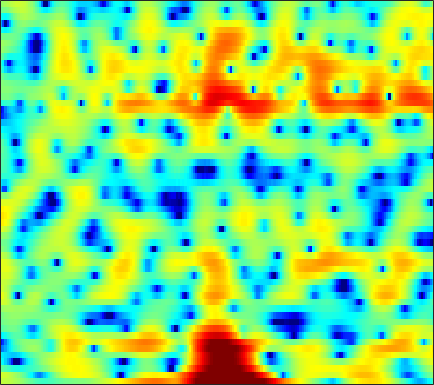

The table this chart was drawn from, first rows:
2.5813, 2.5329, 2.4508, 2.3488, 2.2554, 2.0859, 1.8639, 1.658, 1.3342, 0.95124, 0.51058, 0.15491, -0.33667, -0.86425, -1.2469, -1.7346, -2.1588, -2.4204, -2.6787, -2.8101, -2.8075, -2.7272, -2.5511, -2.305
3.353, 3.186, 2.924, 2.618, 2.354, 1.955, 1.492, 1.099, 0.5073, -0.1857, -0.9956, -1.701, -2.795, -4.098, -5.232, -6.948, -8.78, -9.938, -10.4, -9.245, -7.288, -5.796, -3.981, -2.405
-1.013, -1.418, -2, -2.599, -3.033, -3.553, -3.95, -4.145, -4.251, -4.19, -4.003, -3.806, -3.501, -3.17, -2.905, -2.534, -2.137, -1.816, -1.344, -0.8179, -0.2456, 0.2088, 0.8315, 1.456
-4.524, -5.426, -6.911, -8.844, -10.75, -14.39, -21.19, -38.12, -19.93, -13.67, -10.11, -8.191, -6.205, -4.644, -3.668, -2.554, -1.605, -0.9755, -0.2188, 0.4681, 1.102, 1.547, 2.108, 2.632
-5.7, -6.067, -6.514, -6.913, -7.167, -7.408, -7.442, -7.268, -6.736, -5.94, -4.999, -4.265, -3.322, -2.464, -1.895, -1.233, -0.6826, -0.3329, 0.06456, 0.4108, 0.7372, 0.9894, 1.361, 1.794
-11, -10.22, -8.643, -6.976, -5.835, -4.502, -3.35, -2.59, -1.702, -0.9479, -0.3004, 0.1229, 0.5954, 0.9438, 1.102, 1.161, 1.029, 0.786, 0.2335, -0.6137, -1.786, -2.829, -4.084, -4.251
-15.01, -13.25, -10.22, -7.488, -5.8, -3.993, -2.586, -1.759, -0.9242, -0.3365, 0.05793, 0.2505, 0.4006, 0.4687, 0.4701, 0.4137, 0.2752, 0.09076, -0.3048, -0.9309, -1.842, -2.677, -3.726, -3.955
-5.95, -5.269, -4.357, -3.492, -2.913, -2.296, -1.879, -1.717, -1.747, -2.059, -2.674, -3.343, -4.498, -5.743, -6.439, -6.552, -5.638, -4.611, -3.208, -1.97, -0.9388, -0.2727, 0.5285, 1.296
-1.816, -1.489, -1.1, -0.7873, -0.6183, -0.5089, -0.5699, -0.7561, -1.214, -1.954, -3.052, -4.169, -6.135, -8.631, -10.48, -10.99, -8.675, -6.579, -4.186, -2.307, -0.8328, 0.07778, 1.077, 1.888
-0.8738, -0.5776, -0.2553, -0.02272, 0.08707, 0.1562, 0.12, 0.01931, -0.2084, -0.5468, -0.9655, -1.296, -1.72, -2.077, -2.247, -2.279, -2.079, -1.807, -1.328, -0.789, -0.2486, 0.1369, 0.61, 1.022
-0.559, -0.1839, 0.2021, 0.4733, 0.6054, 0.703, 0.7267, 0.7076, 0.6463, 0.5408, 0.4085, 0.3051, 0.1555, 0.005187, -0.09842, -0.2185, -0.3197, -0.3887, -0.466, -0.5303, -0.5748, -0.5908, -0.5793, -0.5096
0.8149, 1.103, 1.323, 1.399, 1.381, 1.292, 1.17, 1.091, 1.025, 1.013, 1.043, 1.068, 1.082, 1.054, 0.9824, 0.7891, 0.4612, 0.1165, -0.4755, -1.216, -2.058, -2.696, -3.409, -3.74
3.345, 3.256, 2.897, 2.257, 1.624, 0.626, -0.3708, -0.944, -1.216, -0.8333, -0.06282, 0.5659, 1.302, 1.829, 2.038, 2.05, 1.745, 1.288, 0.3019, -1.217, -3.498, -6.001, -11.61, -25.65
4.3, 3.896, 3.021, 1.659, 0.2268, -2.477, -6.853, -12.91, -20.22, -8.475, -3.951, -1.887, -0.0294, 1.139, 1.687, 2.084, 2.143, 1.984, 1.506, 0.7443, -0.2447, -1.053, -2.045, -2.576
3.224, 2.923, 2.316, 1.464, 0.6781, -0.4996, -1.652, -2.347, -2.839, -2.699, -2.177, -1.695, -1.074, -0.5663, -0.2518, 0.08997, 0.3226, 0.4232, 0.4738, 0.4412, 0.3362, 0.245, 0.1269, 0.01966
2.841, 2.79, 2.574, 2.201, 1.827, 1.231, 0.5755, 0.07598, -0.5805, -1.223, -1.813, -2.207, -2.652, -2.903, -2.914, -2.709, -2.289, -1.89, -1.334, -0.83, -0.4179, -0.1864, 0.05148, 0.2075
3.211, 3.392, 3.416, 3.225, 2.955, 2.433, 1.721, 1.063, 0.01898, -1.319, -2.985, -4.536, -7.059, -9.819, -10.99, -9.65, -6.981, -5.209, -3.376, -2.076, -1.171, -0.7102, -0.3259, -0.09908
3.759, 3.995, 4.058, 3.864, 3.582, 3.038, 2.293, 1.614, 0.5531, -0.7329, -2.319, -3.751, -6.037, -8.465, -9.333, -8.203, -5.903, -4.311, -2.694, -1.663, -1.159, -1.062, -1.311, -1.899
3.905, 3.912, 3.713, 3.282, 2.809, 2.036, 1.178, 0.5197, -0.2974, -0.9254, -1.411, -1.656, -1.844, -1.807, -1.635, -1.254, -0.712, -0.3049, 0.1087, 0.2802, 0.06048, -0.4233, -1.612, -3.752
2.59, 2.362, 1.792, 0.8673, -0.09776, -1.769, -3.825, -5.497, -7.27, -7.321, -5.889, -4.599, -3.036, -1.729, -0.9476, -0.05715, 0.671, 1.088, 1.474, 1.663, 1.631, 1.424, 0.9459, 0.2972
0.2795, 0.1149, -0.484, -1.533, -2.638, -4.669, -7.513, -10.3, -14.4, -13.65, -9.802, -7.436, -5.044, -3.268, -2.219, -1.044, -0.1201, 0.4418, 1.06, 1.508, 1.831, 1.992, 2.115, 2.181
-0.5332, -0.5339, -0.8884, -1.556, -2.225, -3.303, -4.444, -5.192, -5.955, -6.221, -5.924, -5.459, -4.623, -3.714, -2.995, -2.053, -1.209, -0.6158, 0.09904, 0.7192, 1.24, 1.592, 1.993, 2.312
1.05, 0.9214, 0.5268, -0.1421, -0.8107, -1.848, -3.035, -3.94, -5.03, -5.886, -6.299, -6.286, -5.85, -5.111, -4.423, -3.515, -2.618, -1.966, -1.163, -0.3921, 0.3163, 0.8099, 1.42, 1.958
3.813, 3.493, 2.842, 1.891, 0.9674, -0.581, -2.568, -4.447, -7.527, -11.41, -14.52, -13.71, -10.85, -8.441, -7.151, -5.913, -4.91, -4.274, -3.437, -2.58, -1.641, -0.9365, -0.02142, 0.8573
5.873, 5.52, 4.807, 3.841, 2.913, 1.359, -0.5951, -2.42, -5.269, -8.449, -10.67, -10.85, -9.832, -8.87, -8.59, -8.7, -9.111, -9.434, -9.252, -8.173, -6.568, -5.273, -3.657, -2.226
6.231, 5.988, 5.496, 4.82, 4.182, 3.153, 1.96, 0.957, -0.4579, -1.857, -3.213, -4.12, -5.334, -6.79, -8.171, -10.62, -14.75, -20.08, -32.21, -18.12, -13.15, -11.02, -8.947, -7.35
5.387, 5.295, 5.098, 4.76, 4.442, 3.912, 3.264, 2.728, 1.879, 0.9364, -0.1025, -0.9829, -2.293, -3.8, -5.063, -7.028, -9.007, -10.46, -11.87, -12.72, -13.22, -13.61, -14.34, -14.91
3.671, 3.692, 3.695, 3.711, 3.712, 3.689, 3.577, 3.427, 3.121, 2.656, 2.029, 1.431, 0.4765, -0.6436, -1.652, -3.09, -4.745, -6.081, -8.038, -10.19, -12.79, -14.91, -18.3, -22.25
0.235, 0.0409, 0.1285, 0.7392, 1.35, 2.196, 2.921, 3.308, 3.661, 3.766, 3.63, 3.402, 2.891, 2.142, 1.43, 0.2813, -1.185, -2.455, -4.562, -7.094, -10.53, -13.94, -21.09, -31.21
-8.247, -12.84, -12.87, -6.783, -3.771, -1.045, 0.8076, 1.802, 2.732, 3.339, 3.67, 3.766, 3.692, 3.393, 3.052, 2.351, 1.465, 0.618, -0.7268, -2.309, -4.146, -5.529, -7.128, -7.654
-6.074, -6.968, -7.023, -5.645, -4.375, -2.745, -1.446, -0.6125, 0.2601, 0.9619, 1.534, 1.85, 2.172, 2.362, 2.386, 2.3, 2.04, 1.744, 1.244, 0.6351, 0.02666, -0.4155, -0.8811, -1.149
-2.99, -3.275, -3.467, -3.539, -3.493, -3.418, -3.275, -3.156, -2.803, -2.264, -1.517, -0.8801, -0.01421, 0.775, 1.26, 1.787, 2.104, 2.244, 2.288, 2.202, 2.034, 1.857, 1.6, 1.301
-1.987, -2.256, -2.695, -3.382, -3.999, -5.157, -6.59, -7.915, -9.249, -8.858, -6.738, -4.837, -2.551, -0.7204, 0.3789, 1.528, 2.346, 2.787, 3.15, 3.31, 3.282, 3.169, 2.909, 2.531
-1.838, -2.02, -2.564, -3.414, -4.32, -5.944, -8.247, -10.73, -15.05, -14.89, -9.737, -6.547, -3.398, -1.098, 0.2642, 1.625, 2.636, 3.148, 3.576, 3.743, 3.66, 3.469, 3.043, 2.51
-1.707, -1.868, -2.384, -3.099, -3.777, -4.665, -5.513, -5.904, -6.026, -5.42, -4.207, -2.992, -1.349, 0.2024, 1.226, 2.327, 3.137, 3.529, 3.795, 3.73, 3.376, 2.905, 2.049, 0.9958
-1.026, -1.473, -2.288, -3.429, -4.383, -5.705, -6.653, -6.737, -5.977, -4.506, -2.761, -1.459, 0.1472, 1.563, 2.457, 3.432, 4.073, 4.368, 4.44, 4.136, 3.42, 2.561, 0.9228, -1.523
-1.285, -1.978, -3.251, -5.079, -7.018, -10.95, -19.21, -27.84, -12.93, -7.453, -3.99, -2.104, -0.09467, 1.475, 2.39, 3.355, 3.995, 4.278, 4.365, 4.13, 3.507, 2.778, 1.388, -0.5644
-3.077, -3.621, -4.561, -5.691, -6.616, -7.892, -8.733, -8.737, -7.658, -5.904, -4.047, -2.79, -1.264, 0.002125, 0.7933, 1.625, 2.261, 2.571, 2.828, 2.875, 2.72, 2.479, 2.022, 1.501
-5.093, -5.392, -5.732, -6.032, -6.178, -6.273, -6.128, -5.904, -5.329, -4.561, -3.676, -2.961, -2.034, -1.198, -0.6057, 0.05425, 0.618, 0.9722, 1.359, 1.642, 1.861, 1.973, 2.076, 2.155
-7.883, -7.963, -7.737, -7.358, -7.064, -6.585, -6.102, -5.703, -5.161, -4.531, -3.88, -3.342, -2.691, -2.095, -1.663, -1.166, -0.7155, -0.3722, 0.06075, 0.5224, 1.025, 1.41, 1.932, 2.395
-14.4, -13.61, -11.46, -9.494, -8.485, -7.446, -6.877, -6.482, -6.064, -5.505, -4.803, -4.189, -3.511, -2.917, -2.67, -2.447, -2.468, -2.421, -2.204, -1.515, -0.5066, 0.3866, 1.542, 2.549
-16.18, -14.23, -10.68, -8.331, -7.368, -7.06, -7.55, -8.536, -9.742, -9.663, -7.626, -6.011, -4.213, -3.189, -2.995, -3.515, -5.064, -7.239, -10.46, -8.669, -3.991, -1.311, 1.201, 2.969
-3.793, -3.572, -3.259, -3.054, -3.167, -3.958, -5.522, -7.702, -11.85, -12.79, -8.046, -5.375, -2.855, -1.585, -1.147, -1.41, -2.381, -3.499, -4.74, -3.737, -1.238, 0.5739, 2.484, 3.647
-0.4192, -0.2491, -0.1652, -0.2778, -0.4889, -0.868, -1.435, -1.871, -2.266, -2.286, -1.812, -1.307, -0.5476, 0.03894, 0.3544, 0.6349, 0.7282, 0.8095, 1.037, 1.395, 1.96, 2.355, 2.738, 2.776
0.1622, 0.2347, 0.2575, 0.1714, 0.05696, -0.122, -0.3676, -0.4769, -0.6165, -0.6673, -0.6527, -0.5505, -0.4533, -0.2862, -0.1815, 0.04154, 0.2824, 0.4932, 0.847, 1.224, 1.577, 1.783, 1.874, 1.738
0.1535, 0.03168, -0.1728, -0.3694, -0.5006, -0.7132, -0.8626, -0.9864, -1.163, -1.341, -1.565, -1.751, -2.026, -2.263, -2.376, -2.418, -2.159, -1.821, -1.202, -0.418, 0.3116, 0.8274, 1.388, 1.74
-0.5308, -1.069, -1.77, -2.315, -2.572, -2.695, -2.651, -2.659, -2.708, -2.948, -3.393, -3.945, -4.834, -6.04, -6.965, -7.982, -7.97, -7.044, -5.189, -3.261, -1.457, -0.2964, 1.009, 2.037
-2.469, -4.1, -6.506, -8.451, -8.778, -7.628, -6.264, -5.428, -4.804, -4.728, -5.177, -5.828, -7.336, -9.635, -12.42, -19.11, -26.45, -15.98, -9.759, -5.87, -3.021, -1.325, 0.5471, 2.093
-3.245, -5.549, -9.967, -15.97, -15.86, -10.99, -7.994, -6.657, -5.731, -5.525, -5.886, -6.415, -7.555, -8.822, -9.791, -10.8, -10.62, -9.784, -8.009, -5.753, -3.505, -1.937, 0.01815, 1.723
-0.7728, -1.737, -3.026, -4.047, -4.496, -4.576, -4.427, -4.391, -4.54, -5.019, -5.827, -6.676, -7.923, -9.407, -10.4, -11.38, -11.75, -11.11, -9.478, -7.344, -4.931, -3.169, -0.9711, 0.9528
1.019, 0.6207, 0.08085, -0.4595, -0.8239, -1.309, -1.838, -2.316, -3.13, -4.211, -5.641, -7.004, -9.25, -12.13, -14.95, -19.78, -26.01, -23.46, -16.68, -11.57, -7.652, -5.133, -2.319, 0.02234
1.149, 0.9968, 0.7329, 0.4415, 0.2051, -0.2105, -0.7469, -1.245, -2.122, -3.304, -4.918, -6.397, -8.985, -12.32, -15.27, -19.79, -23.83, -23.02, -18.2, -13.03, -8.547, -5.744, -2.657, -0.206
-0.3316, -0.4617, -0.5997, -0.6355, -0.6338, -0.6012, -0.6561, -0.8072, -1.233, -1.977, -3.069, -4.185, -6.011, -8.377, -10.58, -14.04, -17.3, -17.05, -13.32, -9.196, -5.83, -3.654, -1.255, 0.7076
-4.194, -4.996, -5.483, -4.95, -4.068, -2.752, -1.681, -1.136, -0.7431, -0.7194, -1.017, -1.444, -2.24, -3.154, -3.859, -4.665, -5.081, -4.943, -4.219, -3.095, -1.747, -0.7185, 0.5976, 1.766
-8.707, -12.88, -33.29, -13.67, -8.584, -4.782, -2.469, -1.299, -0.2787, 0.2928, 0.5048, 0.5045, 0.314, -0.001804, -0.256, -0.5632, -0.771, -0.8356, -0.7236, -0.4232, 0.05066, 0.4665, 1.085, 1.694
-4.256, -4.878, -5.156, -4.459, -3.453, -1.962, -0.6262, 0.1824, 0.9924, 1.504, 1.748, 1.783, 1.675, 1.393, 1.101, 0.649, 0.1781, -0.1855, -0.6146, -0.8739, -0.9285, -0.8, -0.449, 0.04424
-0.5505, -0.4875, -0.2652, 0.1236, 0.5166, 1.087, 1.648, 2.008, 2.381, 2.585, 2.617, 2.505, 2.194, 1.696, 1.184, 0.3068, -0.8025, -1.767, -3.242, -4.736, -5.75, -5.777, -4.877, -3.509
0.738, 0.9765, 1.329, 1.722, 2.018, 2.395, 2.707, 2.885, 3.005, 2.987, 2.814, 2.58, 2.094, 1.414, 0.7554, -0.385, -1.952, -3.494, -6.314, -10.96, -22.03, -22.35, -11.32, -6.936
